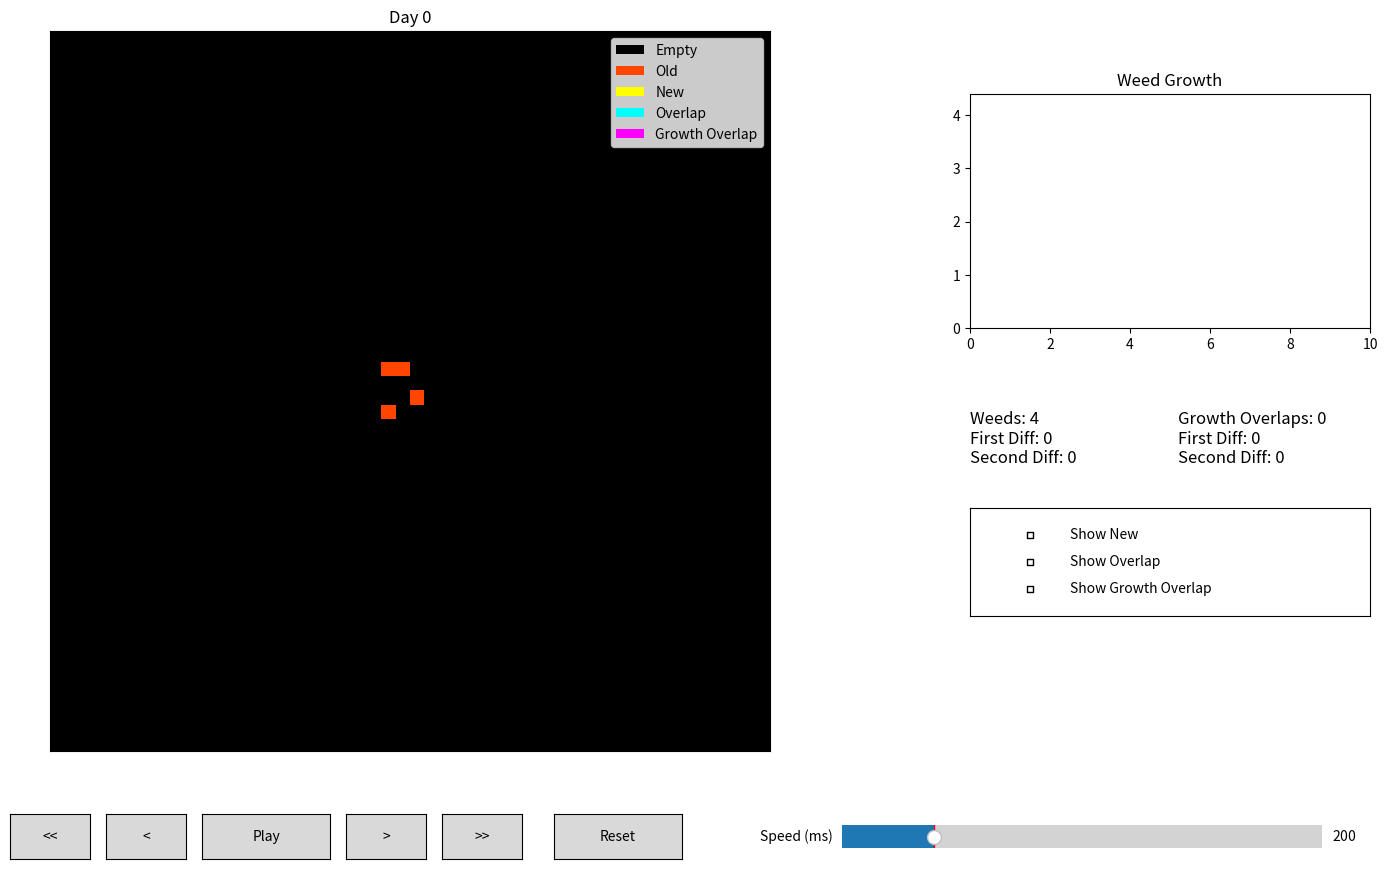

The matplotlib source for this figure:
import numpy as np
import matplotlib.pyplot as plt
from matplotlib.animation import FuncAnimation
from matplotlib.widgets import Button, Slider, CheckButtons
from matplotlib.colors import ListedColormap
from matplotlib.patches import Patch

# ===============================
# INPUT
# ===============================
INPUT_LINE = "50x50 | 25,25 | 11000,00000,00W00,10000,00000 | 90"

# ===============================
# SIMULATION
# ===============================
def create_grid(x, y):
    return np.zeros((y, x), dtype=int)

def create_infection(pattern):
    relative_list = []
    lines = pattern.split(",")
    cx = cy = 0

    for i in range(len(lines)):
        for j in range(len(lines[i])):
            if lines[i][j] == "W":
                cx = j
                cy = i

    for i in range(len(lines)):
        for j in range(len(lines[i])):
            if lines[i][j] == "1":
                relative_list.append((j - cx, cy - i))

    return relative_list


def simulate(grid, rel_list, days):
    grids = []
    weed_counts = []
    new_masks = []
    overlap_masks = []
    growth_overlap_masks = []

    for _ in range(days):
        growth_counter = np.zeros_like(grid)
        new_mask = np.zeros_like(grid)
        overlap_mask = np.zeros_like(grid)
        growth_overlap_mask = np.zeros_like(grid)

        weed_positions = np.argwhere(grid == 1)

        # Count growth attempts
        for y, x in weed_positions:
            for dx, dy in rel_list:
                ny = y - dy
                nx = x + dx
                if 0 <= ny < grid.shape[0] and 0 <= nx < grid.shape[1]:
                    growth_counter[ny, nx] += 1

        new_grid = grid.copy()

        # Apply growth
        for y in range(grid.shape[0]):
            for x in range(grid.shape[1]):
                if growth_counter[y, x] > 0:
                    if grid[y, x] == 1:
                        overlap_mask[y, x] = 1
                    else:
                        new_grid[y, x] = 1
                        if growth_counter[y, x] > 1:
                            growth_overlap_mask[y, x] = 1
                        else:
                            new_mask[y, x] = 1

        if np.array_equal(new_grid, grid):
            break

        grid = new_grid
        grids.append(grid.copy())
        weed_counts.append(int(np.sum(grid)))
        new_masks.append(new_mask.copy())
        overlap_masks.append(overlap_mask.copy())
        growth_overlap_masks.append(growth_overlap_mask.copy())

    return grids, weed_counts, new_masks, overlap_masks, growth_overlap_masks


def compute_diffs(data, index):
    if index < 1:
        return 0, 0
    first = data[index] - data[index-1]
    if index < 2:
        return first, 0
    second = data[index] - 2*data[index-1] + data[index-2]
    return first, second


# ===============================
# BUILD SIMULATION
# ===============================
info = INPUT_LINE.split("|")
gridx, gridy = map(int, info[0].strip().split("x"))
init_x, init_y = map(int, info[1].strip().split(","))
rel_list = create_infection(info[2].strip())
days = int(info[3].strip())

grid = create_grid(gridx, gridy)
grid[init_y, init_x] = 1

grids, weed_counts, new_masks, overlap_masks, growth_overlap_masks = simulate(grid, rel_list, days)
growth_overlap_counts = [
    int(np.sum(mask)) for mask in growth_overlap_masks
]

# ===============================
# GUI
# ===============================
class InfectionGUI:
    def __init__(self):
        self.index = 0
        self.running = False
        self.interval = 200
        self.show_new = False
        self.show_overlap = False
        self.show_growth_overlap = False

        self.fig = plt.figure(figsize=(16,9))
        # Auto fullscreen (works for most backends)
        manager = plt.get_current_fig_manager()
        try:
            manager.window.state('zoomed')  # Windows
        except:
            try:
                manager.full_screen_toggle()  # Mac/Linux
            except:
                pass

        # ===============================
        # MAIN GRID
        # ===============================
        self.ax_grid = self.fig.add_axes([0.05, 0.15, 0.60, 0.80])

        self.cmap = ListedColormap([
            "black",       # 0 empty
            "#ff4500",     # 1 old
            "#ffff00",     # 2 new
            "#00ffff",     # 3 overlap
            "#ff00ff"      # 4 growth overlap
        ])

        self.im = self.ax_grid.imshow(grids[0], cmap=self.cmap, vmin=0, vmax=4)
        self.ax_grid.set_xticks([])
        self.ax_grid.set_yticks([])
        self.ax_grid.set_title("Day 0")

        legend_elements = [
            Patch(facecolor="black", label="Empty"),
            Patch(facecolor="#ff4500", label="Old"),
            Patch(facecolor="#ffff00", label="New"),
            Patch(facecolor="#00ffff", label="Overlap"),
            Patch(facecolor="#ff00ff", label="Growth Overlap")
        ]
        self.ax_grid.legend(handles=legend_elements, loc="upper right")

        # ===============================
        # GRAPH
        # ===============================
        self.ax_plot = self.fig.add_axes([0.70, 0.62, 0.25, 0.26])
        self.line, = self.ax_plot.plot([], [])
        self.ax_plot.set_title("Weed Growth")

        # ===============================
        # TEXT
        # ===============================
        # Left stats
        self.ax_text = self.fig.add_axes([0.70, 0.40, 0.12, 0.14])
        self.ax_text.axis("off")
        self.text_display = self.ax_text.text(0, 0.5, "", fontsize=12)

        # Right stats
        self.ax_text_right = self.fig.add_axes([0.83, 0.40, 0.12, 0.14])
        self.ax_text_right.axis("off")
        self.ax_text_right_text = self.ax_text_right.text(0, 0.5, "", fontsize=12)

        # ===============================
        # CHECKBOX
        # ===============================
        self.ax_check = self.fig.add_axes([0.70, 0.30, 0.25, 0.12])
        self.check = CheckButtons(
            self.ax_check,
            ["Show New", "Show Overlap", "Show Growth Overlap"],
            [False, False, False]
        )

        # ===============================
        # CONTROLS
        # ===============================
        button_y = 0.03
        button_h = 0.05

        self.btn_back5 = Button(plt.axes([0.10, button_y, 0.05, button_h]), "<<")
        self.btn_back1 = Button(plt.axes([0.16, button_y, 0.05, button_h]), "<")
        self.btn_pause = Button(plt.axes([0.22, button_y, 0.08, button_h]), "Play")
        self.btn_fwd1  = Button(plt.axes([0.31, button_y, 0.05, button_h]), ">")
        self.btn_fwd5  = Button(plt.axes([0.37, button_y, 0.05, button_h]), ">>")
        self.btn_reset = Button(plt.axes([0.44, button_y, 0.08, button_h]), "Reset")

        self.slider = Slider(
            plt.axes([0.62, button_y, 0.30, button_h]),
            "Speed (ms)", 10, 1000, valinit=200
        )

        # ===============================
        # BINDINGS
        # ===============================
        self.btn_pause.on_clicked(self.toggle)
        self.btn_back1.on_clicked(lambda e: self.skip(-1))
        self.btn_fwd1.on_clicked(lambda e: self.skip(1))
        self.btn_back5.on_clicked(lambda e: self.skip(-5))
        self.btn_fwd5.on_clicked(lambda e: self.skip(5))
        self.btn_reset.on_clicked(self.reset)

        self.slider.on_changed(self.change_speed)
        self.check.on_clicked(self.toggle_options)

        self.ani = FuncAnimation(self.fig, self.update, interval=self.interval)
        self.draw_frame()
        plt.show()

    def toggle(self, event):
        self.running = not self.running
        self.btn_pause.label.set_text("Play" if not self.running else "Pause")

    def skip(self, amount):
        self.running = False
        self.index = max(0, min(len(grids)-1, self.index + amount))
        self.draw_frame()

    def reset(self, event):
        self.running = False
        self.index = 0
        self.draw_frame()

    def change_speed(self, val):
        self.interval = int(val)
        self.ani.event_source.stop()
        self.ani = FuncAnimation(self.fig, self.update, interval=self.interval)

    def toggle_options(self, label):
        status = self.check.get_status()
        self.show_new = status[0]
        self.show_overlap = status[1]
        self.show_growth_overlap = status[2]
        self.draw_frame()

    def draw_frame(self):
        base = grids[self.index].copy()

        if self.show_new and self.index > 0:
            prev = grids[self.index - 1]
            curr = grids[self.index]

            new_cells = (curr == 1) & (prev == 0)
            base[new_cells] = 2
        if self.show_overlap:
            base[overlap_masks[self.index] == 1] = 3
        if self.show_growth_overlap:
            base[growth_overlap_masks[self.index] == 1] = 4

        self.im.set_array(base)
        self.ax_grid.set_title(f"Day {self.index}")

        self.line.set_data(range(self.index+1),
                           weed_counts[:self.index+1])

        self.ax_plot.set_xlim(0, max(10, self.index+1))
        self.ax_plot.set_ylim(0, max(weed_counts[:self.index+1]) * 1.1)

        first, second = compute_diffs(weed_counts, self.index)

        go_count = growth_overlap_counts[self.index]
        go_first, go_second = compute_diffs(growth_overlap_counts, self.index)

        left_text = (
            f"Weeds: {weed_counts[self.index]}\n"
            f"First Diff: {first}\n"
            f"Second Diff: {second}"
        )

        right_text = (
            f"Growth Overlaps: {go_count}\n"
            f"First Diff: {go_first}\n"
            f"Second Diff: {go_second}"
        )

        self.text_display.set_text(left_text)
        self.ax_text_right_text.set_text(right_text)

        self.fig.canvas.draw_idle()

    def update(self, frame):
        if not self.running or self.index >= len(grids):
            return
        self.draw_frame()
        self.index += 1


InfectionGUI()